Labelled photos from "real", an image-classification folder in Ashmit-S/ML_Projects. The possible labels are: helmet, no helmet.

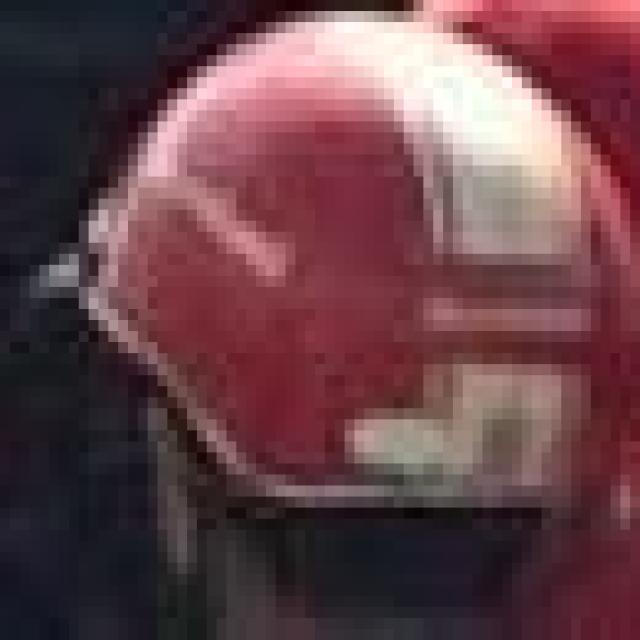
Label: helmet

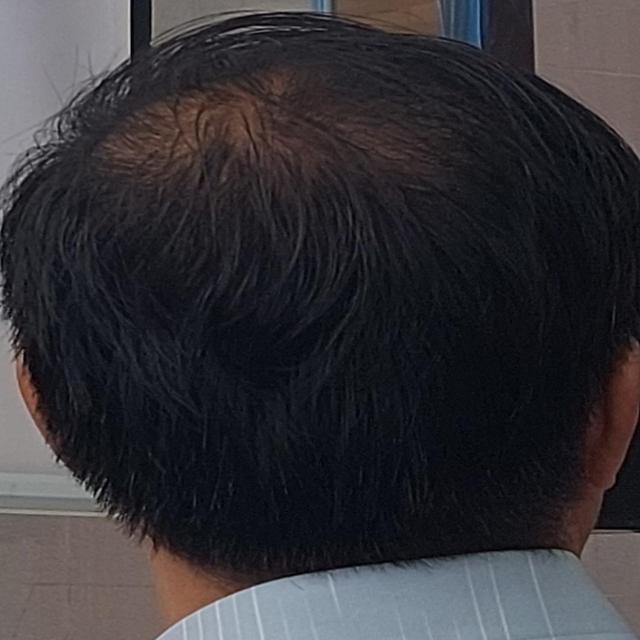
Label: no helmet

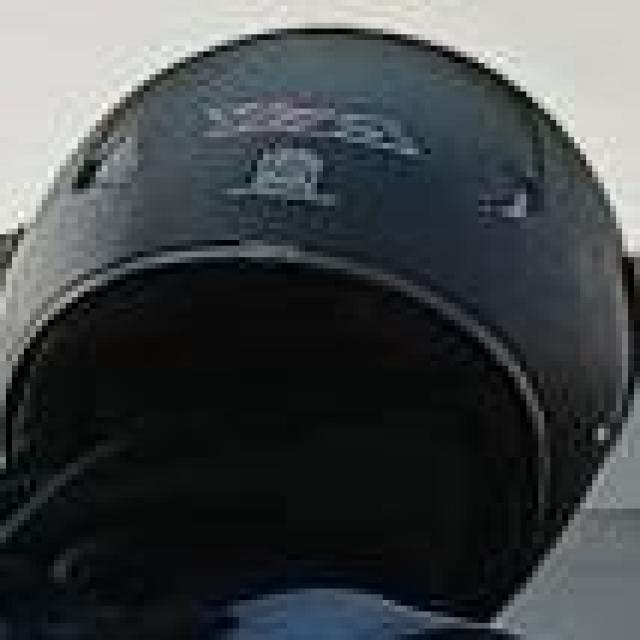
Label: helmet

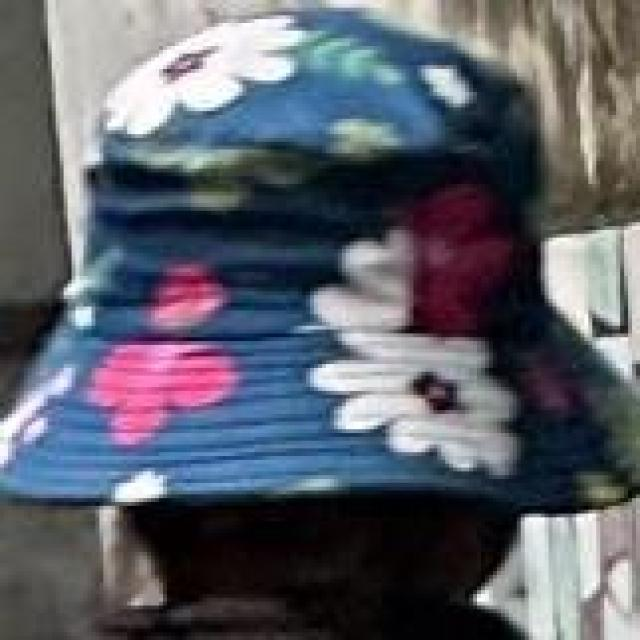
Label: no helmet

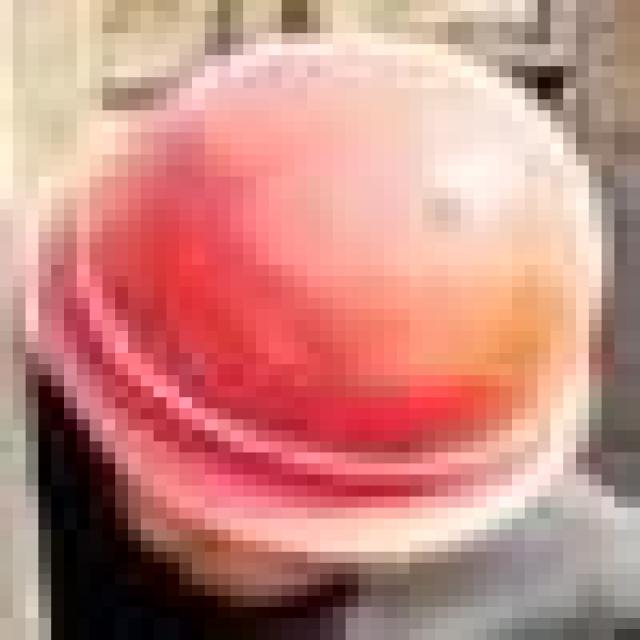
Label: helmet

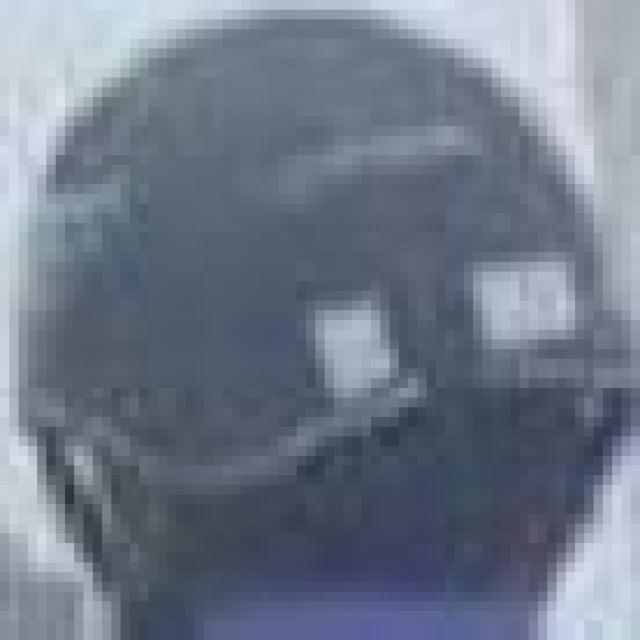
Label: helmet
